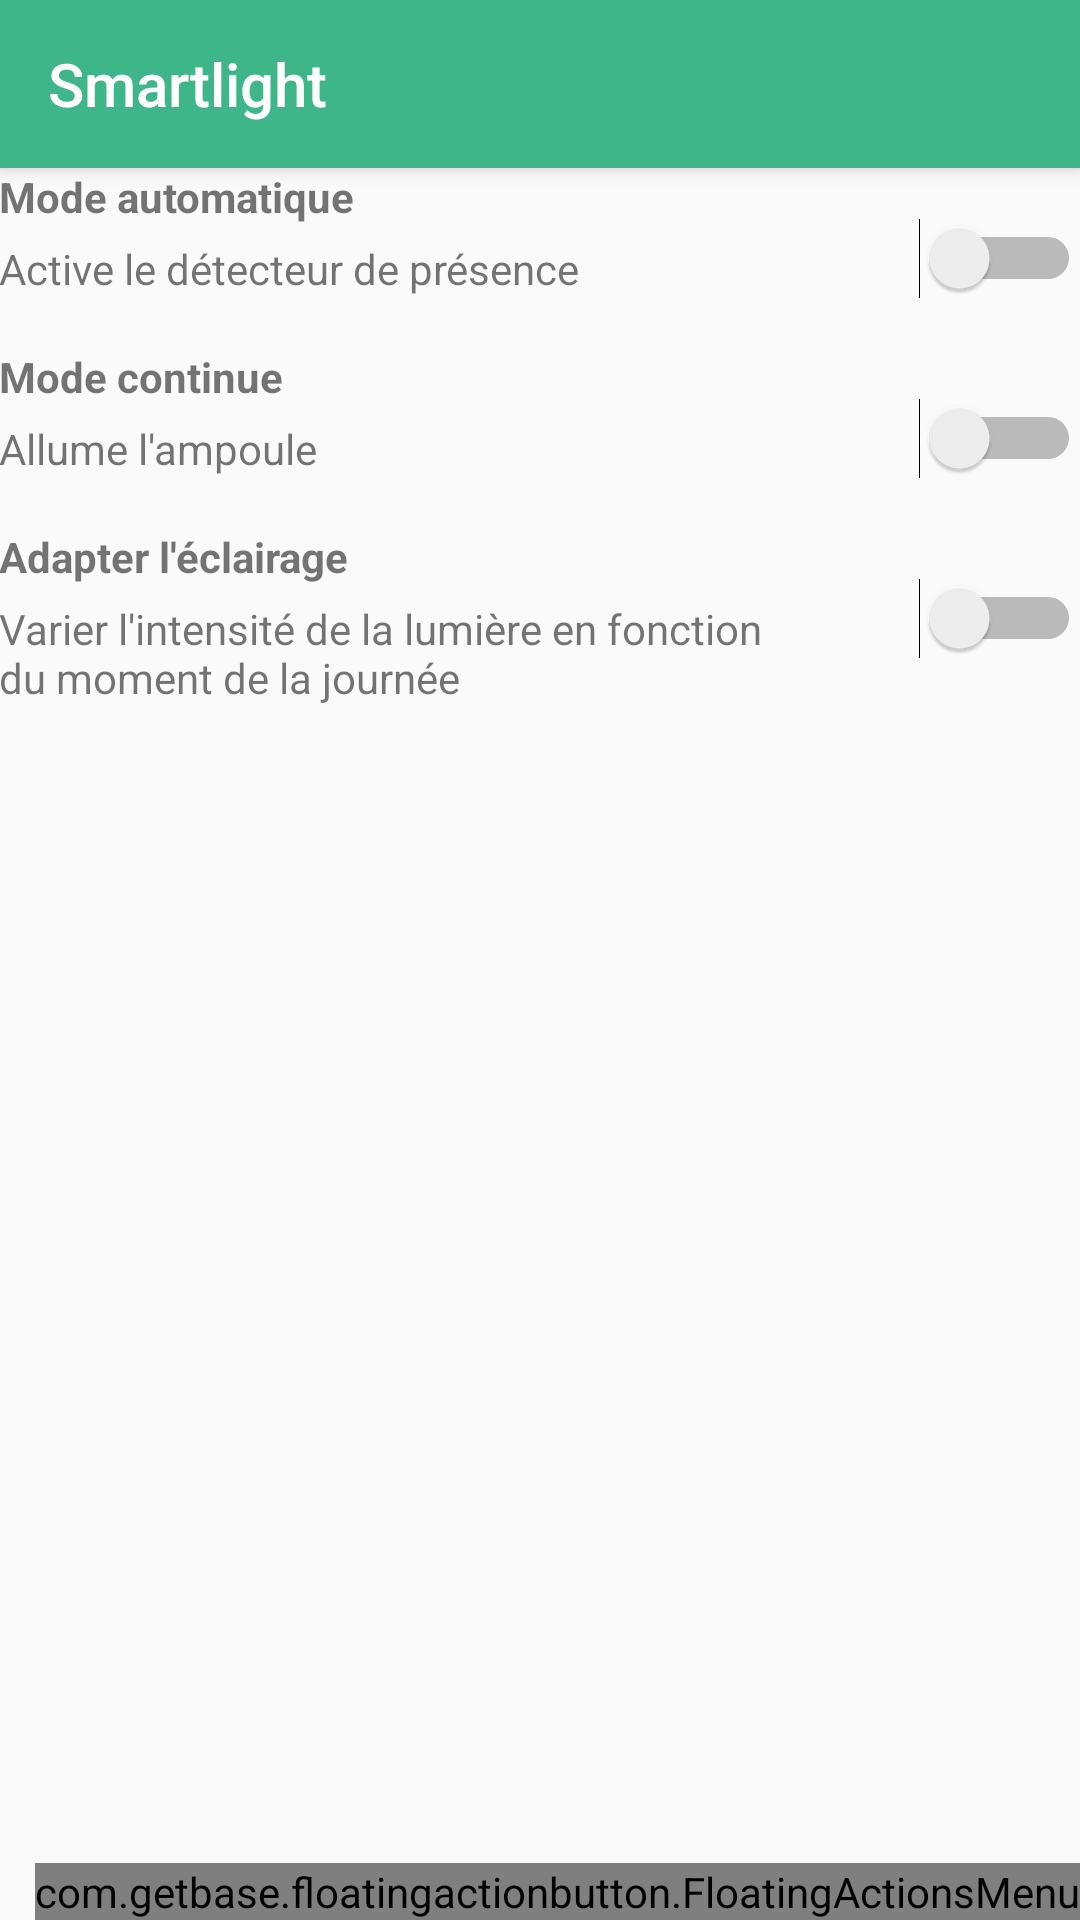

Android layout source for this screen:
<!-- AndroidManifest.xml: application theme AppTheme.NoActionBar -->
<!-- res/layout/activity_main.xml -->
<?xml version="1.0" encoding="utf-8"?>
<android.support.design.widget.CoordinatorLayout
    xmlns:android="http://schemas.android.com/apk/res/android"
    xmlns:app="http://schemas.android.com/apk/res-auto"
    xmlns:tools="http://schemas.android.com/tools"
    android:layout_width="match_parent"
    android:layout_height="match_parent"
    android:fitsSystemWindows="true"
    tools:context=".activities.MainActivity">

    <android.support.design.widget.AppBarLayout
        android:layout_width="match_parent"
        android:layout_height="wrap_content"
        android:theme="@style/AppTheme.AppBarOverlay">

       

        <include layout="@layout/toolbar"/>

    </android.support.design.widget.AppBarLayout>

    <LinearLayout
        android:layout_width="match_parent"
        android:layout_height="match_parent"
        android:paddingBottom="@dimen/activity_vertical_margin"
        android:paddingLeft="@dimen/activity_horizontal_margin"
        android:paddingRight="@dimen/activity_horizontal_margin"
        android:paddingTop="@dimen/activity_vertical_margin"
        app:layout_behavior="@string/appbar_scrolling_view_behavior"
        android:orientation="vertical"
        tools:showIn="@layout/activity_main">

        <LinearLayout
            android:layout_width="match_parent"
            android:layout_height="60dp"
            android:gravity="center"
            android:orientation="horizontal">

            <LinearLayout
                android:layout_width="270dp"
                android:layout_height="match_parent"
                android:orientation="vertical">
                <TextView
                    android:text="Mode automatique"
                    android:layout_marginBottom="5dp"
                    android:textStyle="bold"
                    android:layout_width="wrap_content"
                    android:layout_height="wrap_content" />

                <TextView
                    android:layout_width="match_parent"
                    android:layout_height="match_parent"
                    android:text="Active le détecteur de présence"/>
            </LinearLayout>


            <Switch
                android:id="@+id/switch_automatic_lighting"
                android:layout_width="match_parent"
                android:layout_height="match_parent" />
        </LinearLayout>

        <LinearLayout
            android:layout_width="match_parent"
            android:layout_height="60dp"
            android:gravity="center"
            android:orientation="horizontal">

            <LinearLayout
                android:layout_width="270dp"
                android:layout_height="match_parent"
                android:orientation="vertical">
                <TextView
                    android:text="Mode continue"
                    android:layout_marginBottom="5dp"
                    android:textStyle="bold"
                    android:layout_width="wrap_content"
                    android:layout_height="wrap_content" />

                <TextView
                    android:layout_width="match_parent"
                    android:layout_height="match_parent"
                    android:text="Allume l'ampoule"/>
            </LinearLayout>


            <Switch
                android:id="@+id/switch_continue_lighting"
                android:layout_width="match_parent"
                android:layout_height="match_parent" />
        </LinearLayout>

        <LinearLayout
            android:layout_width="match_parent"
            android:layout_height="60dp"
            android:gravity="center"
            android:orientation="horizontal">

            <LinearLayout
                android:layout_width="270dp"
                android:layout_height="match_parent"
                android:orientation="vertical">
                <TextView
                    android:text="Adapter l'éclairage"
                    android:layout_marginBottom="5dp"
                    android:textStyle="bold"
                    android:layout_width="wrap_content"
                    android:layout_height="wrap_content" />

                <TextView
                    android:layout_width="match_parent"
                    android:layout_height="match_parent"
                    android:text="Varier l'intensité de la lumière en fonction du moment de la journée"/>
            </LinearLayout>


            <Switch
                android:id="@+id/switch_time_lighting"
                android:layout_width="match_parent"
                android:layout_height="match_parent" />
        </LinearLayout>
        
    </LinearLayout>

    <com.getbase.floatingactionbutton.FloatingActionsMenu
        android:id="@+id/multiple_actions_event"
        android:layout_width="wrap_content"
        android:layout_height="wrap_content"
        android:layout_gravity="end|bottom"
        app:fab_addButtonColorNormal="@color/colorAccent"
        app:fab_addButtonColorPressed="@color/colorAccent"
        app:fab_addButtonPlusIconColor="@color/white"
        app:fab_labelStyle="@style/fab_menu_labels_style">

        <com.getbase.floatingactionbutton.FloatingActionButton
            android:id="@+id/fab_lighting_program"
            android:layout_width="wrap_content"
            android:layout_height="wrap_content"
            android:visibility="visible"
            app:fab_colorNormal="@color/colorAccent"
            app:fab_colorPressed="@color/colorAccent"
            app:fab_icon="@drawable/ic_action_alarm"
            app:fab_title="Programmer l'heure d'eclairage" />

        <com.getbase.floatingactionbutton.FloatingActionButton
            android:id="@+id/modify_event_button"
            android:layout_width="wrap_content"
            android:layout_height="wrap_content"
            android:visibility="visible"
            app:fab_colorNormal="@color/colorAccent"
            app:fab_colorPressed="@color/colorAccent"
            app:fab_icon="@drawable/ic_action_add"
            app:fab_title="Modifier" />

        <com.getbase.floatingactionbutton.FloatingActionButton
            android:id="@+id/join_event_button"
            android:layout_width="wrap_content"
            android:layout_height="wrap_content"
            android:visibility="visible"
            app:fab_colorNormal="@color/colorAccent"
            app:fab_colorPressed="@color/colorAccent"
            app:fab_icon="@drawable/ic_action_add"
            app:fab_title="Rejoindre" />

    </com.getbase.floatingactionbutton.FloatingActionsMenu>

</android.support.design.widget.CoordinatorLayout>
<!-- res/layout/toolbar.xml (included above) -->
<?xml version="1.0" encoding="utf-8"?>
<android.support.v7.widget.Toolbar xmlns:android="http://schemas.android.com/apk/res/android"
    xmlns:app="http://schemas.android.com/apk/res-auto"
    android:id="@+id/toolbar"
    android:layout_width="match_parent"
    android:layout_height="?attr/actionBarSize"
    android:background="?attr/colorPrimary"
    android:elevation="4dp"
    android:title="@string/app_name"
    app:popupTheme="@style/AppTheme.PopupOverlay" />
<!-- resources referenced by this layout -->
<resources>
  <color name="colorAccent">#ffa040</color>
  <color name="white">#fafafa</color>
  <string name="app_name">Smartlight</string>
  <style name="AppTheme.AppBarOverlay" parent="ThemeOverlay.AppCompat.Dark.ActionBar" />
  <style name="AppTheme.PopupOverlay" parent="ThemeOverlay.AppCompat.Light" />
  <style name="fab_menu_labels_style">
          <item name="android:background">@drawable/shape_fab_label</item>
          <item name="android:textColor">@color/white</item>
      </style>
  <style name="AppTheme.NoActionBar">
          <item name="windowActionBar">false</item>
          <item name="windowNoTitle">true</item>
      </style>
</resources>
